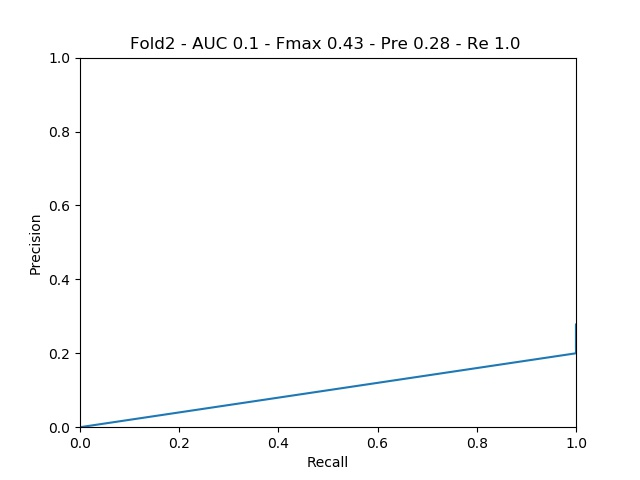

The data file committed next to this chart (first rows):
gt, predictions, path
0, 0.5, 557072_1
0, 0.4954, 52731584_1
0, 0.4968, 52815267_1
0, 0.5005, 63527317_1
0, 0.5015, 1020729924_1
0, 0.5005, 52868110_1
0, 0.4993, 34327920_1
0, 0.4897, 1020712854_1
0, 0.4995, 1030530861_1
0, 0.4973, 63529437_1
0, 0.5, 1140836718_1
0, 0.4998, 52517683_1
0, 0.5005, 1022382884_1
0, 0.5, 52932355_1
0, 0.5, 1019006004_1
0, 0.5, 24338350_1
0, 0.4988, 1020735543_1
0, 0.4998, 1110456343_1
1, 0.5, 52420935_1
1, 0.5, 52705173_1
1, 0.5, 1020718304_1
1, 0.5005, 931175_1
1, 0.5, 1088251613_1
